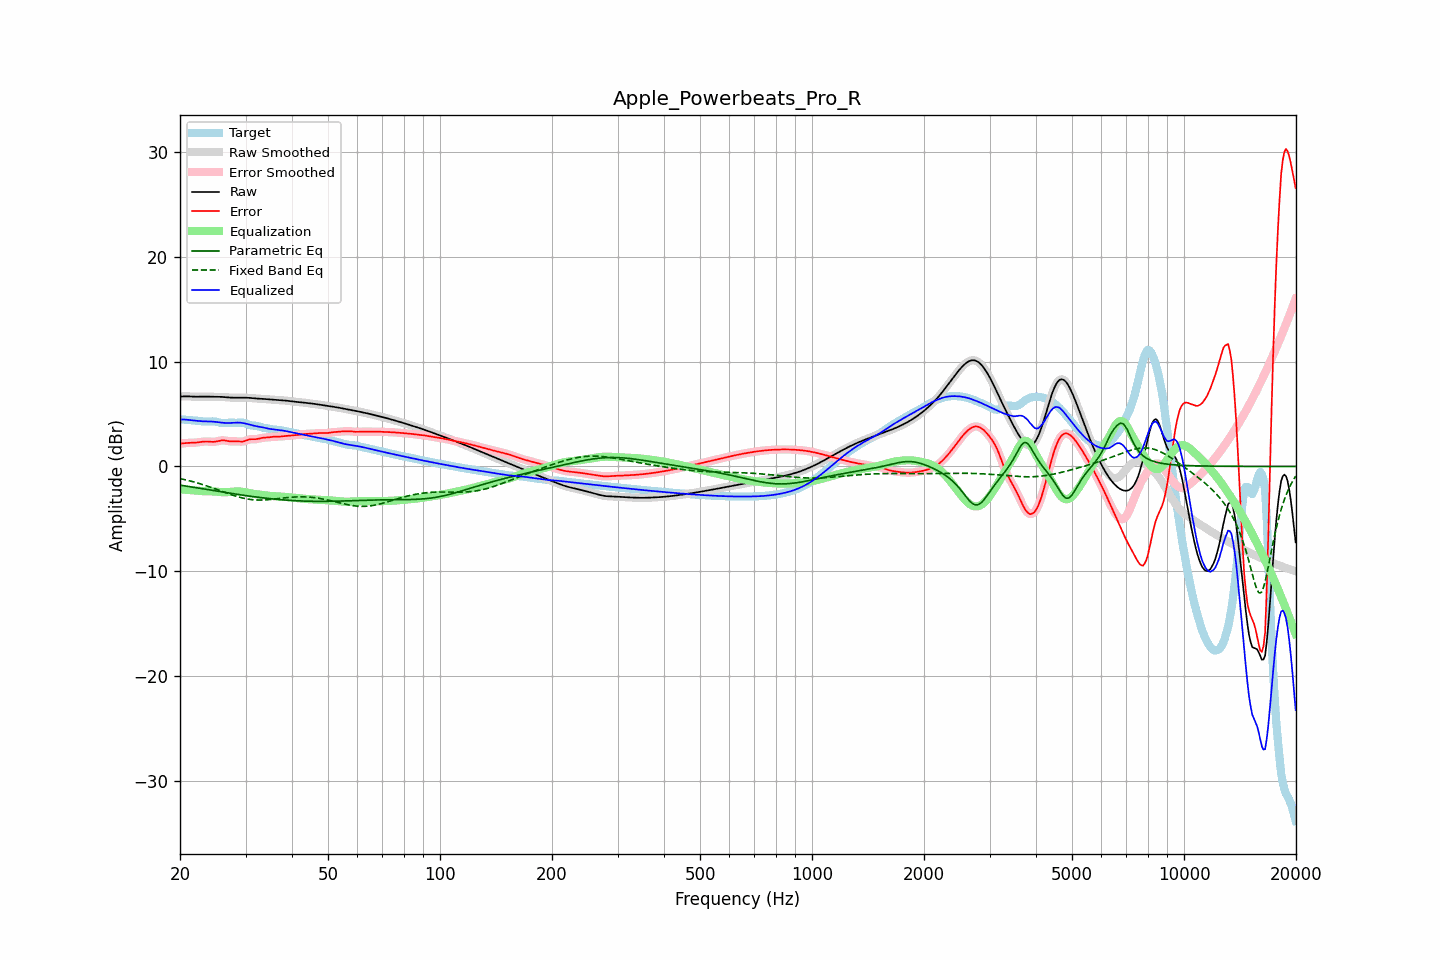

The table this chart was drawn from, first rows:
frequency, raw, error, smoothed, error_smoothed, equalization, parametric_eq, fixed_band_eq, equalized_raw, equalized_smoothed, target
20.00, 6.67, 2.17, 6.67, 2.16, -2.18, -1.78, -1.15, 4.49, 4.49, 4.51
20.20, 6.68, 2.19, 6.68, 2.19, -2.19, -1.80, -1.19, 4.49, 4.49, 4.49
20.40, 6.69, 2.21, 6.69, 2.21, -2.20, -1.83, -1.22, 4.49, 4.49, 4.48
20.61, 6.70, 2.23, 6.70, 2.23, -2.22, -1.85, -1.26, 4.48, 4.48, 4.47
20.81, 6.70, 2.24, 6.70, 2.24, -2.23, -1.87, -1.29, 4.47, 4.47, 4.46
21.02, 6.69, 2.25, 6.69, 2.25, -2.24, -1.90, -1.33, 4.46, 4.46, 4.44
21.23, 6.69, 2.26, 6.69, 2.26, -2.25, -1.92, -1.37, 4.44, 4.44, 4.43
21.44, 6.68, 2.26, 6.68, 2.26, -2.26, -1.95, -1.41, 4.42, 4.42, 4.42
21.66, 6.67, 2.27, 6.67, 2.27, -2.27, -1.97, -1.45, 4.40, 4.40, 4.41
21.87, 6.66, 2.27, 6.67, 2.27, -2.28, -2.00, -1.49, 4.38, 4.38, 4.39
22.09, 6.66, 2.28, 6.66, 2.28, -2.29, -2.02, -1.54, 4.37, 4.37, 4.38
22.31, 6.66, 2.30, 6.66, 2.30, -2.31, -2.05, -1.58, 4.35, 4.35, 4.36
22.54, 6.66, 2.32, 6.66, 2.32, -2.33, -2.07, -1.63, 4.34, 4.34, 4.34
22.76, 6.67, 2.34, 6.67, 2.34, -2.34, -2.10, -1.67, 4.32, 4.32, 4.32
22.99, 6.67, 2.37, 6.67, 2.36, -2.36, -2.12, -1.72, 4.32, 4.31, 4.31
23.22, 6.67, 2.38, 6.67, 2.38, -2.37, -2.15, -1.77, 4.31, 4.31, 4.29
23.45, 6.67, 2.39, 6.67, 2.39, -2.37, -2.17, -1.82, 4.30, 4.30, 4.28
23.69, 6.67, 2.39, 6.67, 2.38, -2.37, -2.20, -1.87, 4.30, 4.30, 4.29
23.92, 6.67, 2.37, 6.67, 2.37, -2.37, -2.22, -1.92, 4.30, 4.30, 4.29
24.16, 6.66, 2.36, 6.66, 2.36, -2.37, -2.25, -1.98, 4.29, 4.29, 4.30
24.40, 6.66, 2.35, 6.66, 2.35, -2.37, -2.28, -2.03, 4.29, 4.29, 4.31
24.65, 6.66, 2.35, 6.66, 2.36, -2.38, -2.30, -2.09, 4.28, 4.28, 4.30
24.89, 6.65, 2.37, 6.66, 2.37, -2.40, -2.33, -2.14, 4.26, 4.26, 4.29
25.14, 6.65, 2.40, 6.65, 2.40, -2.41, -2.35, -2.20, 4.24, 4.24, 4.26
25.39, 6.65, 2.44, 6.65, 2.44, -2.43, -2.38, -2.25, 4.22, 4.22, 4.22
25.65, 6.65, 2.47, 6.65, 2.47, -2.45, -2.40, -2.31, 4.20, 4.20, 4.18
25.91, 6.64, 2.49, 6.64, 2.49, -2.46, -2.43, -2.37, 4.18, 4.18, 4.15
26.16, 6.63, 2.50, 6.63, 2.49, -2.47, -2.45, -2.42, 4.17, 4.17, 4.14
26.43, 6.62, 2.48, 6.62, 2.48, -2.46, -2.48, -2.48, 4.16, 4.16, 4.14
26.69, 6.61, 2.45, 6.61, 2.45, -2.45, -2.50, -2.53, 4.15, 4.15, 4.15
26.96, 6.59, 2.42, 6.59, 2.42, -2.44, -2.52, -2.59, 4.15, 4.15, 4.17
27.23, 6.58, 2.40, 6.58, 2.40, -2.43, -2.55, -2.64, 4.16, 4.16, 4.18
27.50, 6.57, 2.39, 6.57, 2.39, -2.41, -2.57, -2.70, 4.16, 4.16, 4.18
27.77, 6.57, 2.39, 6.57, 2.39, -2.39, -2.60, -2.75, 4.17, 4.17, 4.18
28.05, 6.57, 2.40, 6.57, 2.40, -2.38, -2.62, -2.80, 4.18, 4.18, 4.17
28.33, 6.57, 2.40, 6.57, 2.40, -2.37, -2.64, -2.85, 4.19, 4.19, 4.17
28.62, 6.57, 2.39, 6.57, 2.39, -2.37, -2.67, -2.89, 4.19, 4.19, 4.18
28.90, 6.57, 2.38, 6.57, 2.38, -2.38, -2.69, -2.93, 4.19, 4.19, 4.19
29.19, 6.57, 2.37, 6.57, 2.37, -2.40, -2.71, -2.98, 4.18, 4.18, 4.20
29.48, 6.57, 2.38, 6.57, 2.39, -2.42, -2.74, -3.01, 4.15, 4.15, 4.20
29.78, 6.57, 2.42, 6.57, 2.42, -2.45, -2.76, -3.05, 4.13, 4.13, 4.16
30.08, 6.57, 2.47, 6.57, 2.47, -2.48, -2.78, -3.08, 4.09, 4.09, 4.10
30.38, 6.56, 2.53, 6.56, 2.53, -2.51, -2.80, -3.11, 4.06, 4.05, 4.03
30.68, 6.55, 2.58, 6.55, 2.58, -2.54, -2.82, -3.13, 4.01, 4.01, 3.97
30.99, 6.54, 2.61, 6.54, 2.60, -2.57, -2.85, -3.15, 3.97, 3.97, 3.93
31.30, 6.52, 2.61, 6.52, 2.61, -2.59, -2.87, -3.17, 3.93, 3.93, 3.91
31.61, 6.51, 2.61, 6.51, 2.61, -2.62, -2.89, -3.19, 3.89, 3.89, 3.90
31.93, 6.50, 2.61, 6.50, 2.61, -2.64, -2.91, -3.19, 3.86, 3.86, 3.89
32.24, 6.49, 2.62, 6.49, 2.63, -2.65, -2.93, -3.20, 3.83, 3.83, 3.86
32.57, 6.48, 2.65, 6.48, 2.66, -2.67, -2.95, -3.21, 3.81, 3.81, 3.82
32.89, 6.47, 2.70, 6.47, 2.69, -2.69, -2.97, -3.21, 3.78, 3.78, 3.77
33.22, 6.46, 2.73, 6.46, 2.73, -2.71, -2.99, -3.20, 3.75, 3.75, 3.73
33.55, 6.45, 2.75, 6.45, 2.75, -2.73, -3.00, -3.20, 3.72, 3.72, 3.70
33.89, 6.44, 2.76, 6.44, 2.76, -2.76, -3.02, -3.19, 3.68, 3.68, 3.68
34.23, 6.42, 2.77, 6.42, 2.77, -2.78, -3.04, -3.18, 3.64, 3.64, 3.65
34.57, 6.41, 2.78, 6.41, 2.79, -2.80, -3.06, -3.17, 3.61, 3.61, 3.63
34.92, 6.39, 2.80, 6.40, 2.80, -2.81, -3.07, -3.15, 3.59, 3.59, 3.59
35.27, 6.38, 2.82, 6.38, 2.82, -2.82, -3.09, -3.14, 3.57, 3.57, 3.56
35.62, 6.37, 2.84, 6.37, 2.84, -2.83, -3.10, -3.12, 3.55, 3.55, 3.53
35.97, 6.37, 2.85, 6.36, 2.84, -2.84, -3.12, -3.10, 3.53, 3.53, 3.52
... 635 more rows
